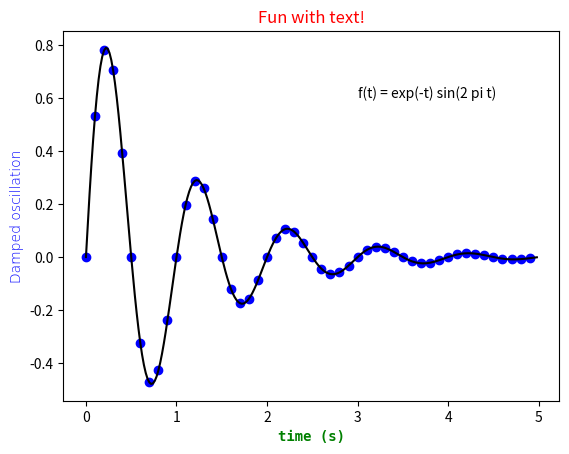

Reproduce this figure in Python.
import matplotlib.pyplot as plt
import numpy as np


def f(t):
    s1 = np.sin(2*np.pi*t)
    e1 = np.exp(-t)
    return np.multiply(s1, e1)

t1 = np.arange(0.0, 5.0, 0.1)
t2 = np.arange(0.0, 5.0, 0.02)

fig, ax = plt.subplots()
plt.plot(t1, f(t1), 'bo', t2, f(t2), 'k')
plt.text(3.0, 0.6, 'f(t) = exp(-t) sin(2 pi t)')
ttext = plt.title('Fun with text!')
ytext = plt.ylabel('Damped oscillation')
xtext = plt.xlabel('time (s)')

plt.setp(ttext, size='large', color='r', style='italic')
plt.setp(xtext, size='medium', name=['Courier', 'DejaVu Sans Mono'],
     weight='bold', color='g')
plt.setp(ytext, size='medium', name=['Helvetica', 'DejaVu Sans'],
     weight='light', color='b')
plt.show()